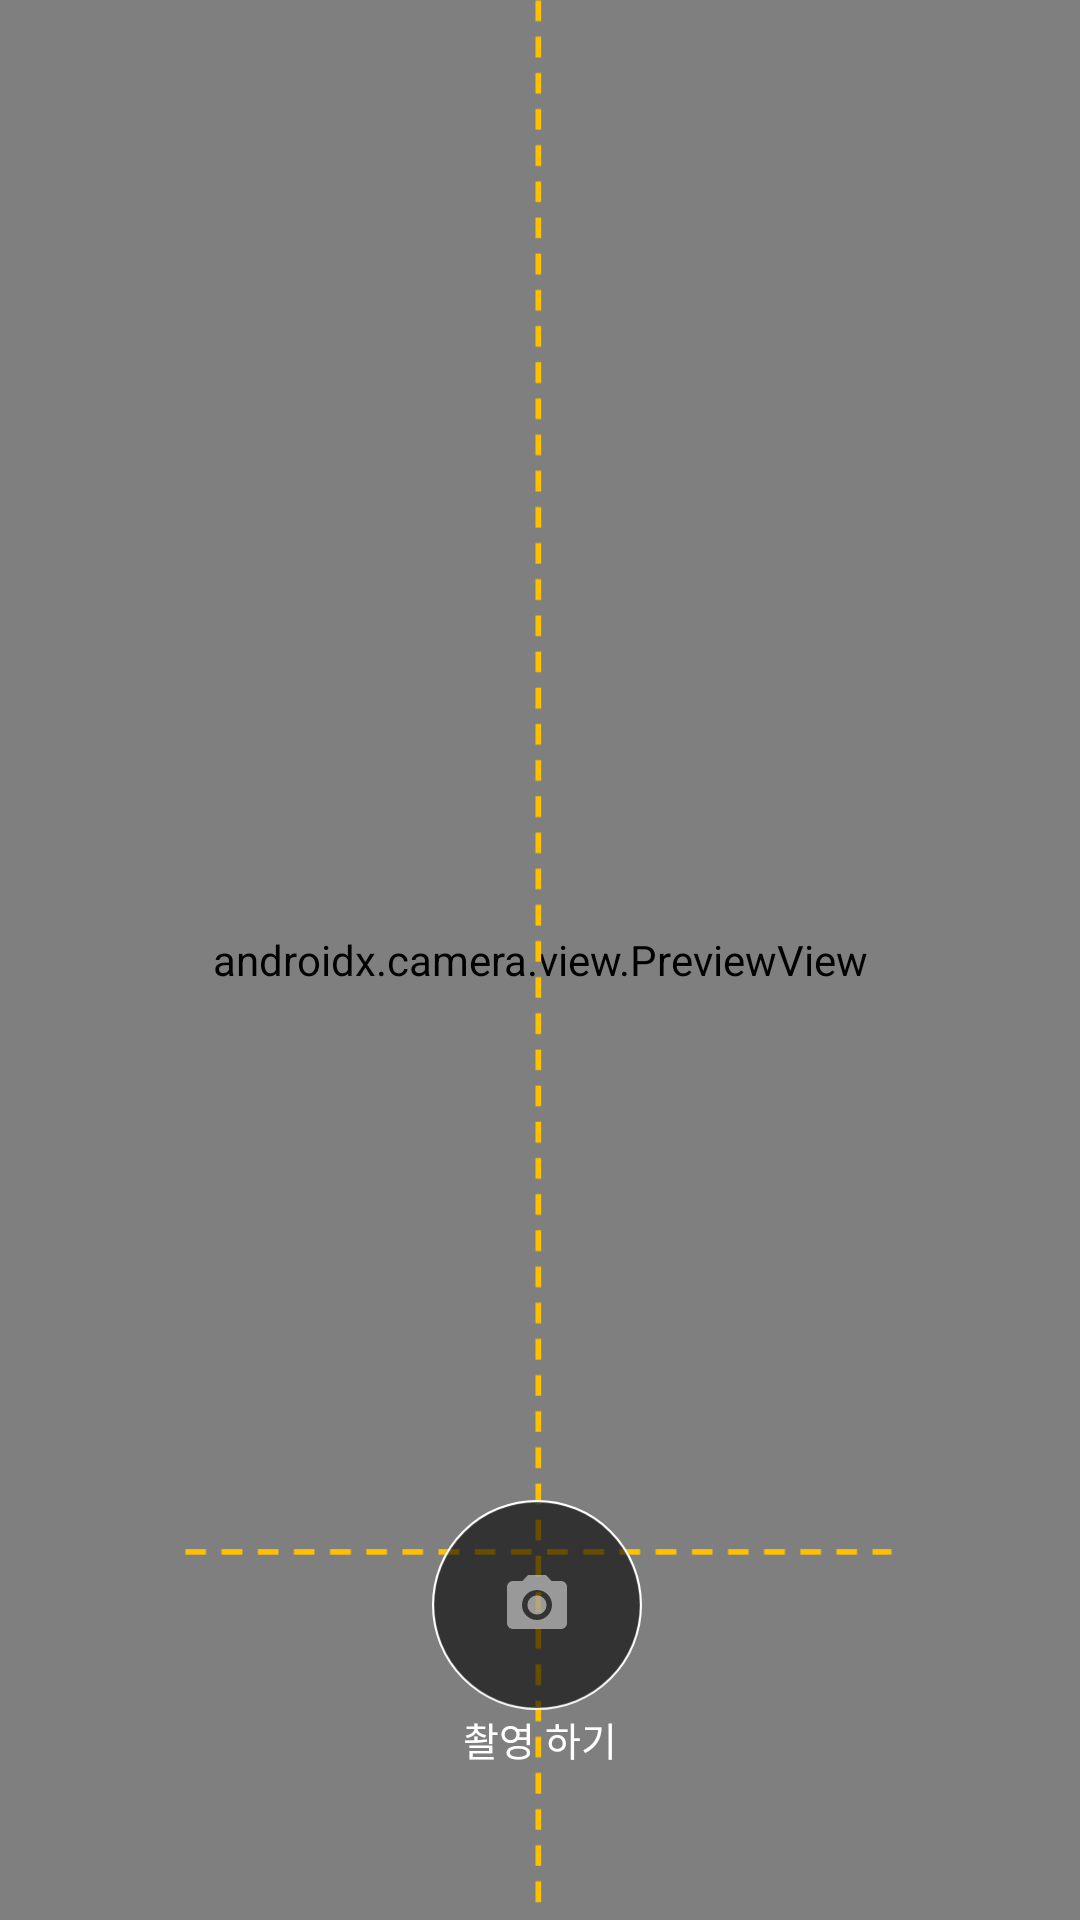

Reconstruct the res/layout file that produces this screen, plus the resources it refers to.
<!-- AndroidManifest.xml: application theme Theme.Knou_cih -->
<!-- res/layout/posture_fragment_capture_second.xml -->
<?xml version="1.0" encoding="utf-8"?>
<androidx.constraintlayout.widget.ConstraintLayout
    android:id="@+id/root_capture_view"
    xmlns:android="http://schemas.android.com/apk/res/android"
    xmlns:app="http://schemas.android.com/apk/res-auto"
    xmlns:tools="http://schemas.android.com/tools"
    android:background="@color/white"
    android:layout_width="match_parent"
    android:layout_height="match_parent"
    tools:context=".posture.PostureCaptureSecondFragment">

    <include
        android:id="@+id/include_toolbar"
        android:visibility="gone"
        layout="@layout/common_activity_base_toolbar"/>

    <androidx.constraintlayout.widget.Guideline
        android:id="@+id/guideline_vertical"
        android:layout_width="wrap_content"
        android:layout_height="match_parent"
        android:orientation="vertical"
        app:layout_constraintGuide_percent="0.5"
        app:layout_constraintStart_toStartOf="parent"
        app:layout_constraintEnd_toEndOf="parent"/>

    <androidx.camera.view.PreviewView
        android:id="@+id/camera_preview"
        android:layout_width="match_parent"
        android:layout_height="match_parent"
        android:visibility="visible"
        app:layout_constraintBottom_toBottomOf="parent"/>

    <ImageView
        android:id="@+id/capture_guideline"
        android:layout_width="match_parent"
        android:layout_height="match_parent"
        android:src="@drawable/image_posture_guideline"
        android:visibility="visible"/>

    <com.google.android.material.floatingactionbutton.FloatingActionButton
        android:id="@+id/button_capture"
        android:layout_width="wrap_content"
        android:layout_height="wrap_content"
        android:visibility="visible"
        android:clickable="true"
        android:focusable="true"
        android:backgroundTint="@color/translucent_black"
        app:backgroundTint="@color/white"
        android:outlineProvider="none"
        app:borderWidth="0.5dp"

        android:layout_marginEnd="2dp"
        android:layout_marginBottom="70dp"
        android:src="@drawable/button_photo_camera_24"
        app:fabCustomSize="70dp"
        app:layout_constraintStart_toStartOf="parent"
        app:layout_constraintEnd_toEndOf="parent"
        app:layout_constraintBottom_toBottomOf="parent"/>

    <TextView
        android:id="@+id/text_capture"
        android:layout_width="wrap_content"
        android:layout_height="wrap_content"
        android:visibility="visible"
        android:text="@string/text_camera"
        android:textColor="@color/white"
        android:textSize="13sp"
        app:layout_constraintStart_toStartOf="parent"
        app:layout_constraintEnd_toEndOf="parent"
        app:layout_constraintTop_toBottomOf="@+id/button_capture"/>

    <ImageView
        android:id="@+id/image_self_captured"
        android:layout_width="200dp"
        android:layout_height="660dp"
        android:scaleType="centerCrop"
        android:visibility="gone"

        app:layout_constraintStart_toStartOf="@+id/guideline_vertical"
        app:layout_constraintEnd_toEndOf="parent"
        app:layout_constraintBottom_toTopOf="@id/text_box"/>

    <androidx.recyclerview.widget.RecyclerView
        android:id="@+id/recyclerview_pictures"
        android:layout_width="200dp"
        android:layout_height="660dp"
        android:visibility="gone"
        app:layoutManager="androidx.recyclerview.widget.LinearLayoutManager"

        app:layout_constraintStart_toStartOf="parent"
        app:layout_constraintEnd_toEndOf="@+id/guideline_vertical"
        app:layout_constraintBottom_toTopOf="@id/text_box"/>

    <androidx.constraintlayout.widget.ConstraintLayout
        android:id="@+id/text_box"
        android:layout_width="match_parent"
        android:layout_height="60dp"
        android:background="@drawable/image_blank_rect"
        android:visibility="gone"

        android:layout_marginBottom="50dp"
        app:layout_constraintBottom_toBottomOf="parent">

        <TextView
            android:layout_width="wrap_content"
            android:layout_height="wrap_content"
            android:fontFamily="@font/font_one_pretty_night"
            android:textColor="@color/black"
            android:text="@string/compare_postures"
            android:textSize="20sp"

            app:layout_constraintTop_toTopOf="parent"
            app:layout_constraintStart_toStartOf="parent"
            app:layout_constraintEnd_toEndOf="parent"/>

        <TextView
            android:id="@+id/text_repeat"
            android:layout_width="wrap_content"
            android:layout_height="wrap_content"
            android:fontFamily="@font/font_one_pretty_night"
            android:textColor="@color/black"
            android:text="@string/retry_button"
            android:textSize="20sp"

            android:layout_marginBottom="10dp"
            app:layout_constraintHorizontal_bias="0.85"
            app:layout_constraintStart_toStartOf="parent"
            app:layout_constraintEnd_toEndOf="parent"
            app:layout_constraintBottom_toBottomOf="parent"/>


        <TextView
            android:id="@+id/text_home"
            android:layout_width="wrap_content"
            android:layout_height="wrap_content"
            android:fontFamily="@font/font_one_pretty_night"
            android:textColor="@color/black"
            android:text="@string/home_button"
            android:textSize="20sp"

            android:layout_marginBottom="10dp"
            app:layout_constraintHorizontal_bias="0.1"
            app:layout_constraintStart_toStartOf="parent"
            app:layout_constraintEnd_toEndOf="parent"
            app:layout_constraintBottom_toBottomOf="parent"/>

    </androidx.constraintlayout.widget.ConstraintLayout>

</androidx.constraintlayout.widget.ConstraintLayout>
<!-- res/layout/common_activity_base_toolbar.xml (included above) -->
<?xml version="1.0" encoding="utf-8"?>
<com.google.android.material.appbar.AppBarLayout
    xmlns:android="http://schemas.android.com/apk/res/android"
    xmlns:app="http://schemas.android.com/apk/res-auto"
    xmlns:tools="http://schemas.android.com/tools"
    tools:context=".BaseActivity"

    android:layout_width="match_parent"
    android:layout_height="?attr/actionBarSize"
    android:theme="@style/Theme.Knou_cih.Toolbar"
    app:elevation="7dp"
    android:background="@color/white"
    android:backgroundTint="@color/white">
    <androidx.appcompat.widget.Toolbar
        android:id="@+id/toolBar"
        android:layout_width="match_parent"
        android:layout_height="?attr/actionBarSize"
        android:background="@color/white"
        android:layout_gravity="start"
        android:theme="@style/Theme.Knou_cih.Toolbar">
        <TextView
            android:layout_width="match_parent"
            android:layout_height="wrap_content"
            android:text="@string/make_your_posture_neutral"
            android:textSize="28dp"
            android:textColor="@color/black"
            android:textAlignment="viewStart"
            android:fontFamily="@font/font_one_pretty_night"/>
    </androidx.appcompat.widget.Toolbar>
</com.google.android.material.appbar.AppBarLayout>
<!-- resources referenced by this layout -->
<resources>
  <color name="black">#FF000000</color>
  <color name="translucent_black">#99000000</color>
  <color name="white">#FFFFFFFF</color>
  <!-- drawable button_photo_camera_24 (drawable) -->
  <vector android:alpha="0.5" android:height="24dp" android:tint="#FFFFFF"
      android:viewportHeight="24" android:viewportWidth="24"
      android:width="24dp" xmlns:android="http://schemas.android.com/apk/res/android">
      <path android:fillColor="@android:color/white" android:pathData="M12,12m-3.2,0a3.2,3.2 0,1 1,6.4 0a3.2,3.2 0,1 1,-6.4 0"/>
      <path android:fillColor="@android:color/white" android:pathData="M9,2L7.17,4L4,4c-1.1,0 -2,0.9 -2,2v12c0,1.1 0.9,2 2,2h16c1.1,0 2,-0.9 2,-2L22,6c0,-1.1 -0.9,-2 -2,-2h-3.17L15,2L9,2zM12,17c-2.76,0 -5,-2.24 -5,-5s2.24,-5 5,-5 5,2.24 5,5 -2.24,5 -5,5z"/>
  </vector>
  <!-- drawable image_blank_rect: png bitmap (drawable, 5044 bytes) -->
  <!-- drawable image_posture_guideline: png bitmap (drawable, 3383 bytes) -->
  <string name="compare_postures">자세를 비교해보세요!</string>
  <string name="home_button">&lt;첫 화면으로&gt;</string>
  <string name="make_your_posture_neutral">Make your POSTURE neutral</string>
  <string name="retry_button">&lt;다시 찍기&gt;</string>
  <string name="text_camera">촬영 하기</string>
  <style name="Theme.Knou_cih.Toolbar" parent="Theme.AppCompat.Light">
          <item name="titleTextColor">@color/white</item>
          <item name="android:background">@color/white</item>
          <item name="android:popupBackground">@color/white</item>
          <item name="android:textColor">@color/black</item>
  
      </style>
  <style name="Theme.Knou_cih" parent="Base.Theme.Knou_cih" />
  <style name="Base.Theme.Knou_cih" parent="Theme.MaterialComponents.NoActionBar">
          <item name="colorPrimary">@color/translucent</item>
          <item name="colorOnPrimary">@color/white</item>
          <item name="colorPrimaryVariant">@color/black</item>
          <item name="colorAccent">@color/translucent</item>
  
  
  
          <item name="colorSecondary">@color/translucent</item>
          <item name="colorOnSecondary">@color/white</item>
          <item name="colorSecondaryVariant">@color/black</item>
          <item name="android:textColorSecondary">@android:color/black</item>
      </style>
  <color name="translucent">#3F000000</color>
</resources>
